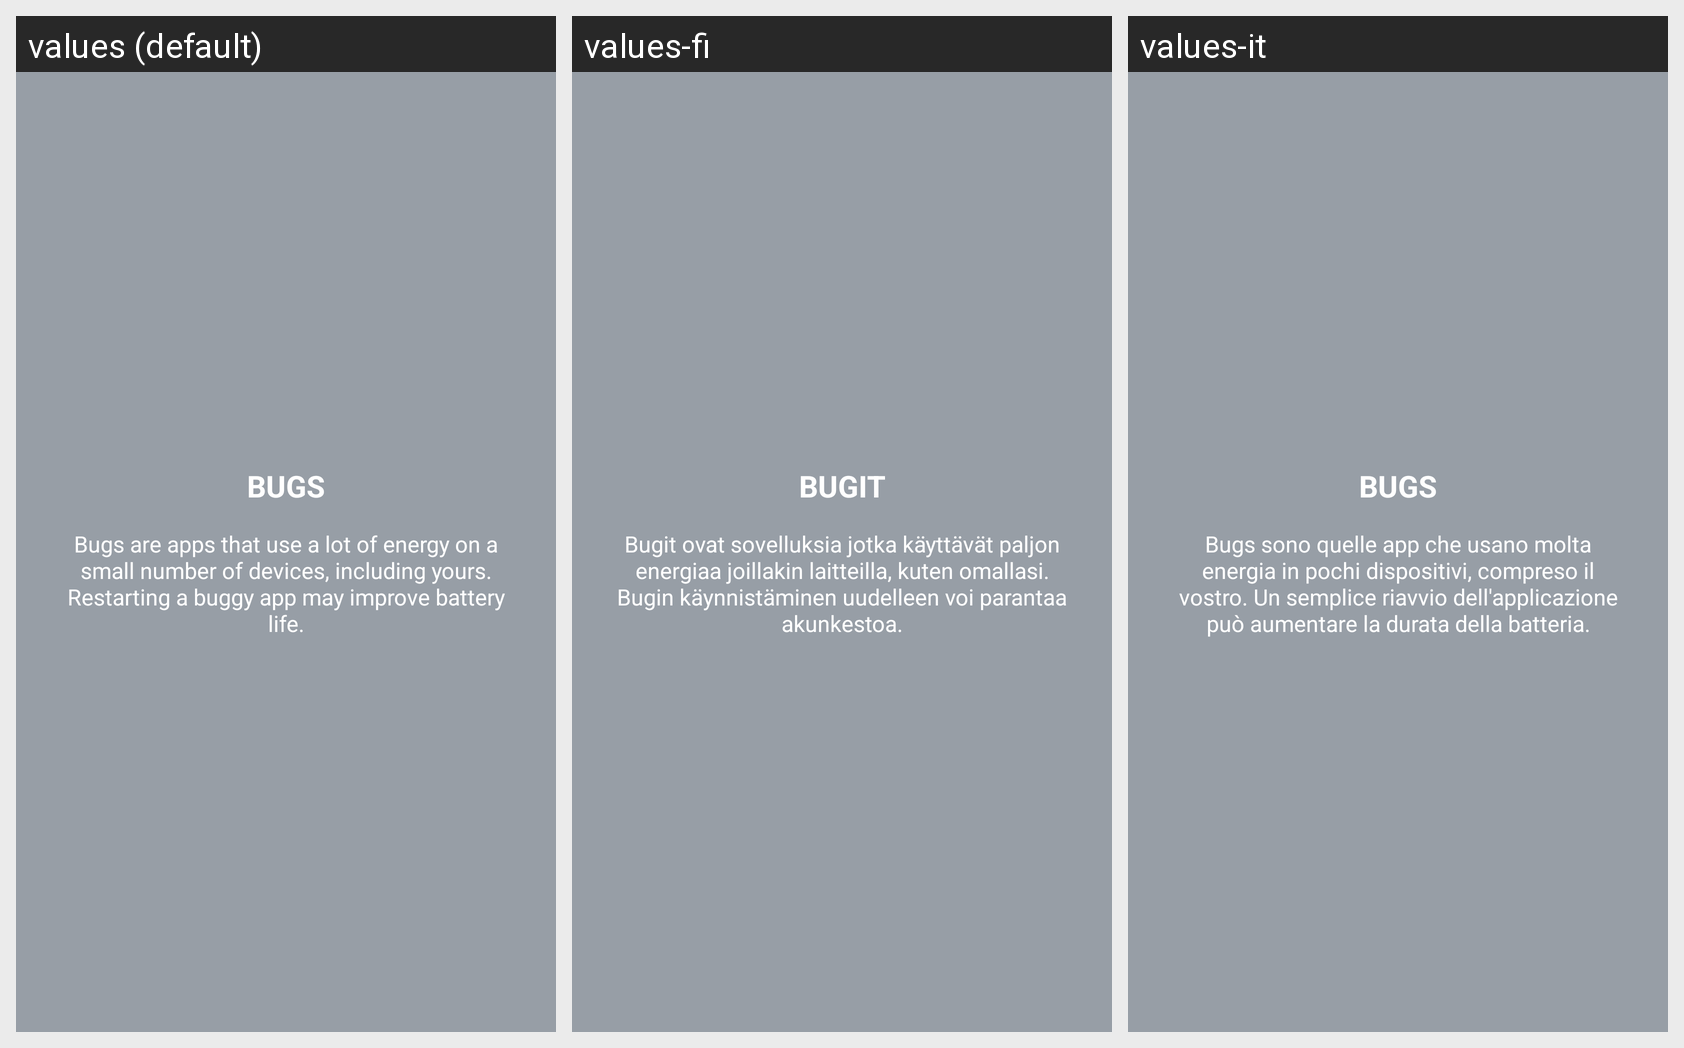

For this localized Android screen grid, give each drawn string resource with its value in every locale shown.
Android screen res/layout/fragment_bugs_tutorial.xml rendered under 3 locales, left to right: values (default), values-fi, values-it. Device: Nexus 5 (rendered at 1080×1920; each locale shown at half size, 540×960, under a caption strip naming it); theme AppTheme.
Strings drawn on this screen, with the default value and each locale's value (text and hints the layout hard-codes, and strings that could not be matched under every locale, appear in the picture but are not listed):

tutorial_fragment_bugs_title
  values: BUGS
  values-fi: BUGIT
  values-it: BUGS

tutorial_fragment_bugs_message
  values: Bugs are apps that use a lot of energy on a small number of devices, including yours. Restarting a buggy app may improve battery life.
  values-fi: Bugit ovat sovelluksia jotka käyttävät paljon energiaa joillakin laitteilla, kuten omallasi. Bugin käynnistäminen uudelleen voi parantaa akunkestoa.
  values-it: Bugs sono quelle app che usano molta energia in pochi dispositivi, compreso il vostro. Un semplice riavvio dell'applicazione può aumentare la durata della batteria.
